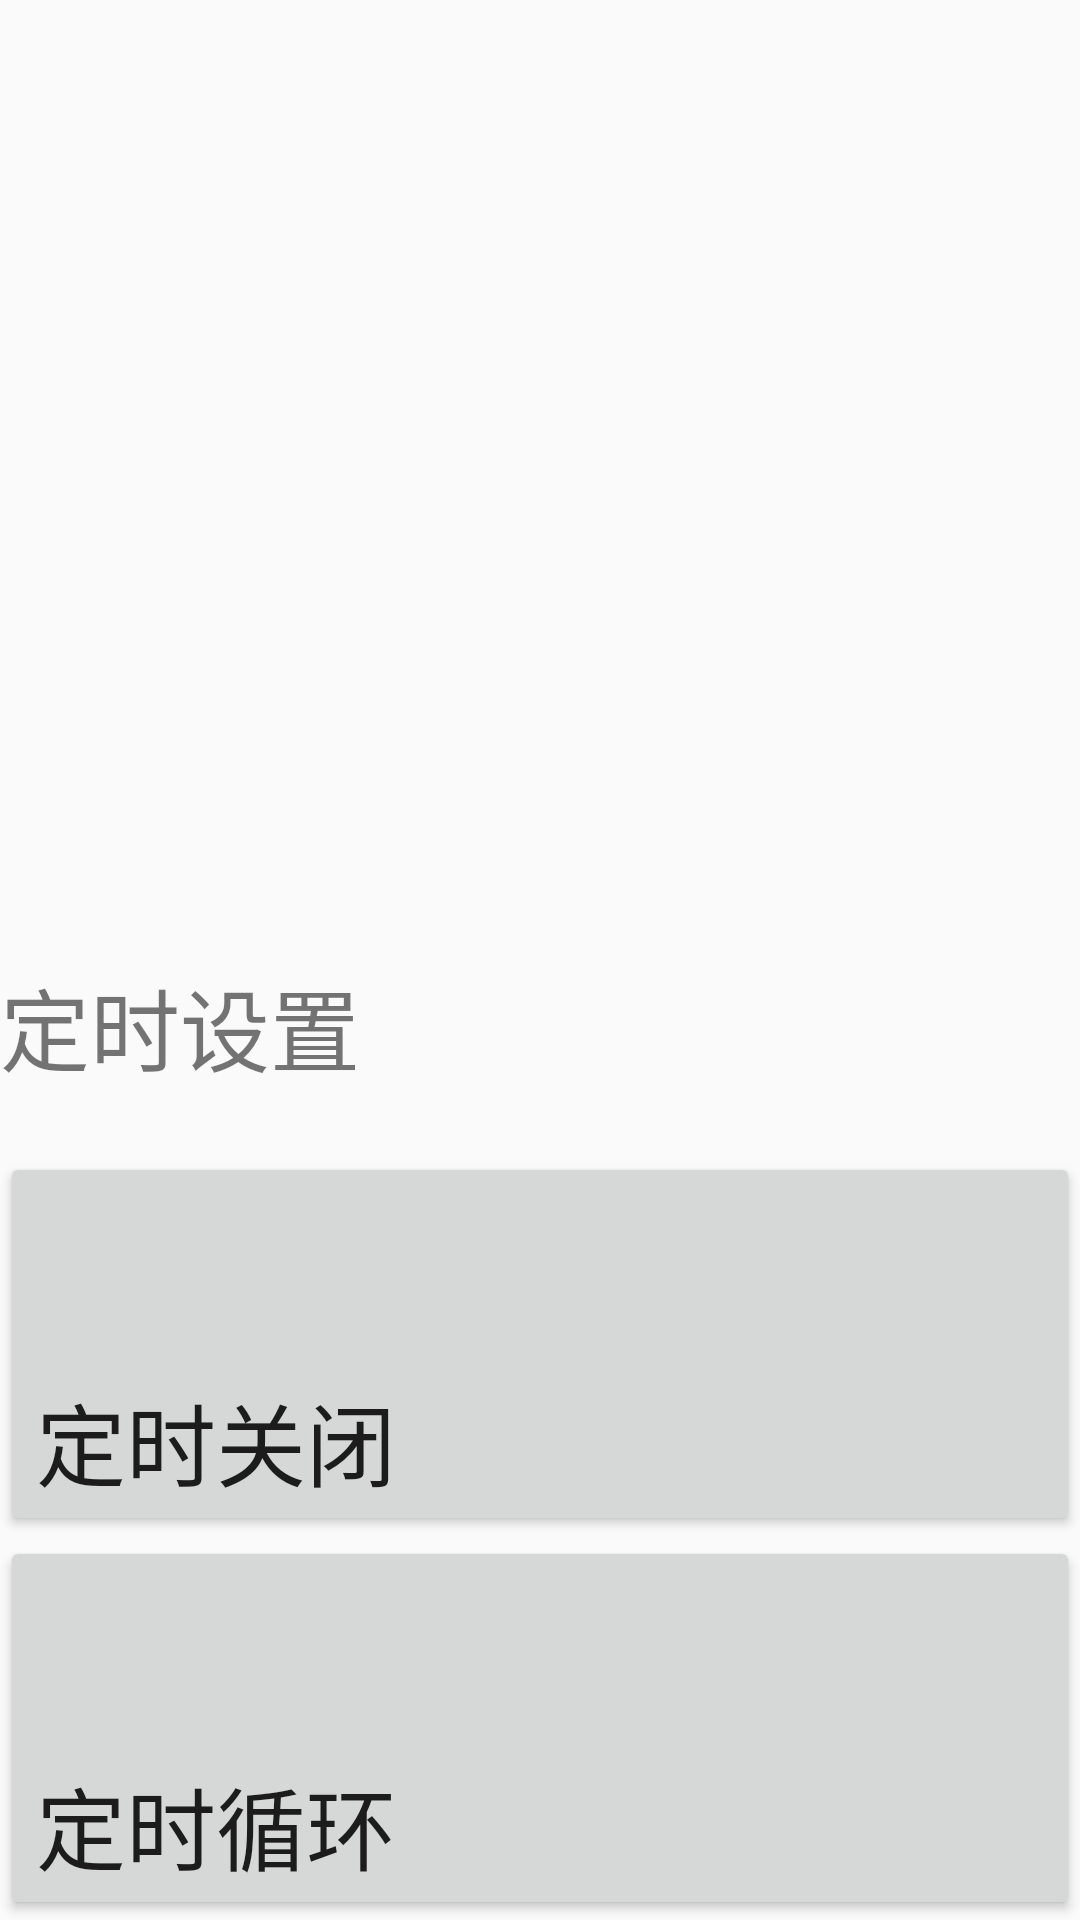

The Android layout XML behind this screen, and the referenced resources:
<!-- AndroidManifest.xml: application theme AppTheme -->
<!-- res/layout/activity_timing.xml -->
<?xml version="1.0" encoding="utf-8"?>
    <LinearLayout xmlns:android="http://schemas.android.com/apk/res/android"
        xmlns:tools="http://schemas.android.com/tools"
        android:layout_width="match_parent"
        android:layout_height="match_parent"
        android:orientation="vertical"
       >

        <LinearLayout
            android:layout_width="match_parent"
            android:layout_height="match_parent"
            android:layout_weight="1"
            android:orientation="horizontal"
            >

        </LinearLayout>

        <LinearLayout
            android:layout_width="match_parent"
            android:layout_height="match_parent"
            android:layout_weight="1"
            android:orientation="vertical" >


            <TextView
                android:text="定时设置"
                android:layout_width="match_parent"
                android:layout_height="match_parent"
                android:id="@+id/textView3"
                android:textSize="30sp"
                android:layout_weight="4" />

            <Button
                android:layout_width="match_parent"
                android:layout_height="match_parent"
                android:layout_weight="3"
                android:gravity="bottom"
                android:text="定时关闭"
                android:textSize="30sp"
                android:id="@+id/timer">
            </Button>

            <Button
                android:layout_width="match_parent"
                android:layout_height="match_parent"
                android:layout_weight="3"
                android:gravity="bottom"
                android:text="定时循环"
                android:textSize="30sp"
                android:id="@+id/mode">
            </Button>
        </LinearLayout>
</LinearLayout>
<!-- resources referenced by this layout -->
<resources>
  <style name="AppTheme" parent="Theme.AppCompat.Light.NoActionBar">
          
          <item name="colorPrimary">@color/colorPrimary</item>
          <item name="colorPrimaryDark">@color/colorPrimaryDark</item>
          <item name="colorAccent">@color/colorAccent</item>
      </style>
  <color name="colorPrimary">#3F51B5</color>
  <color name="colorPrimaryDark">#303F9F</color>
  <color name="colorAccent">#FF4081</color>
</resources>
